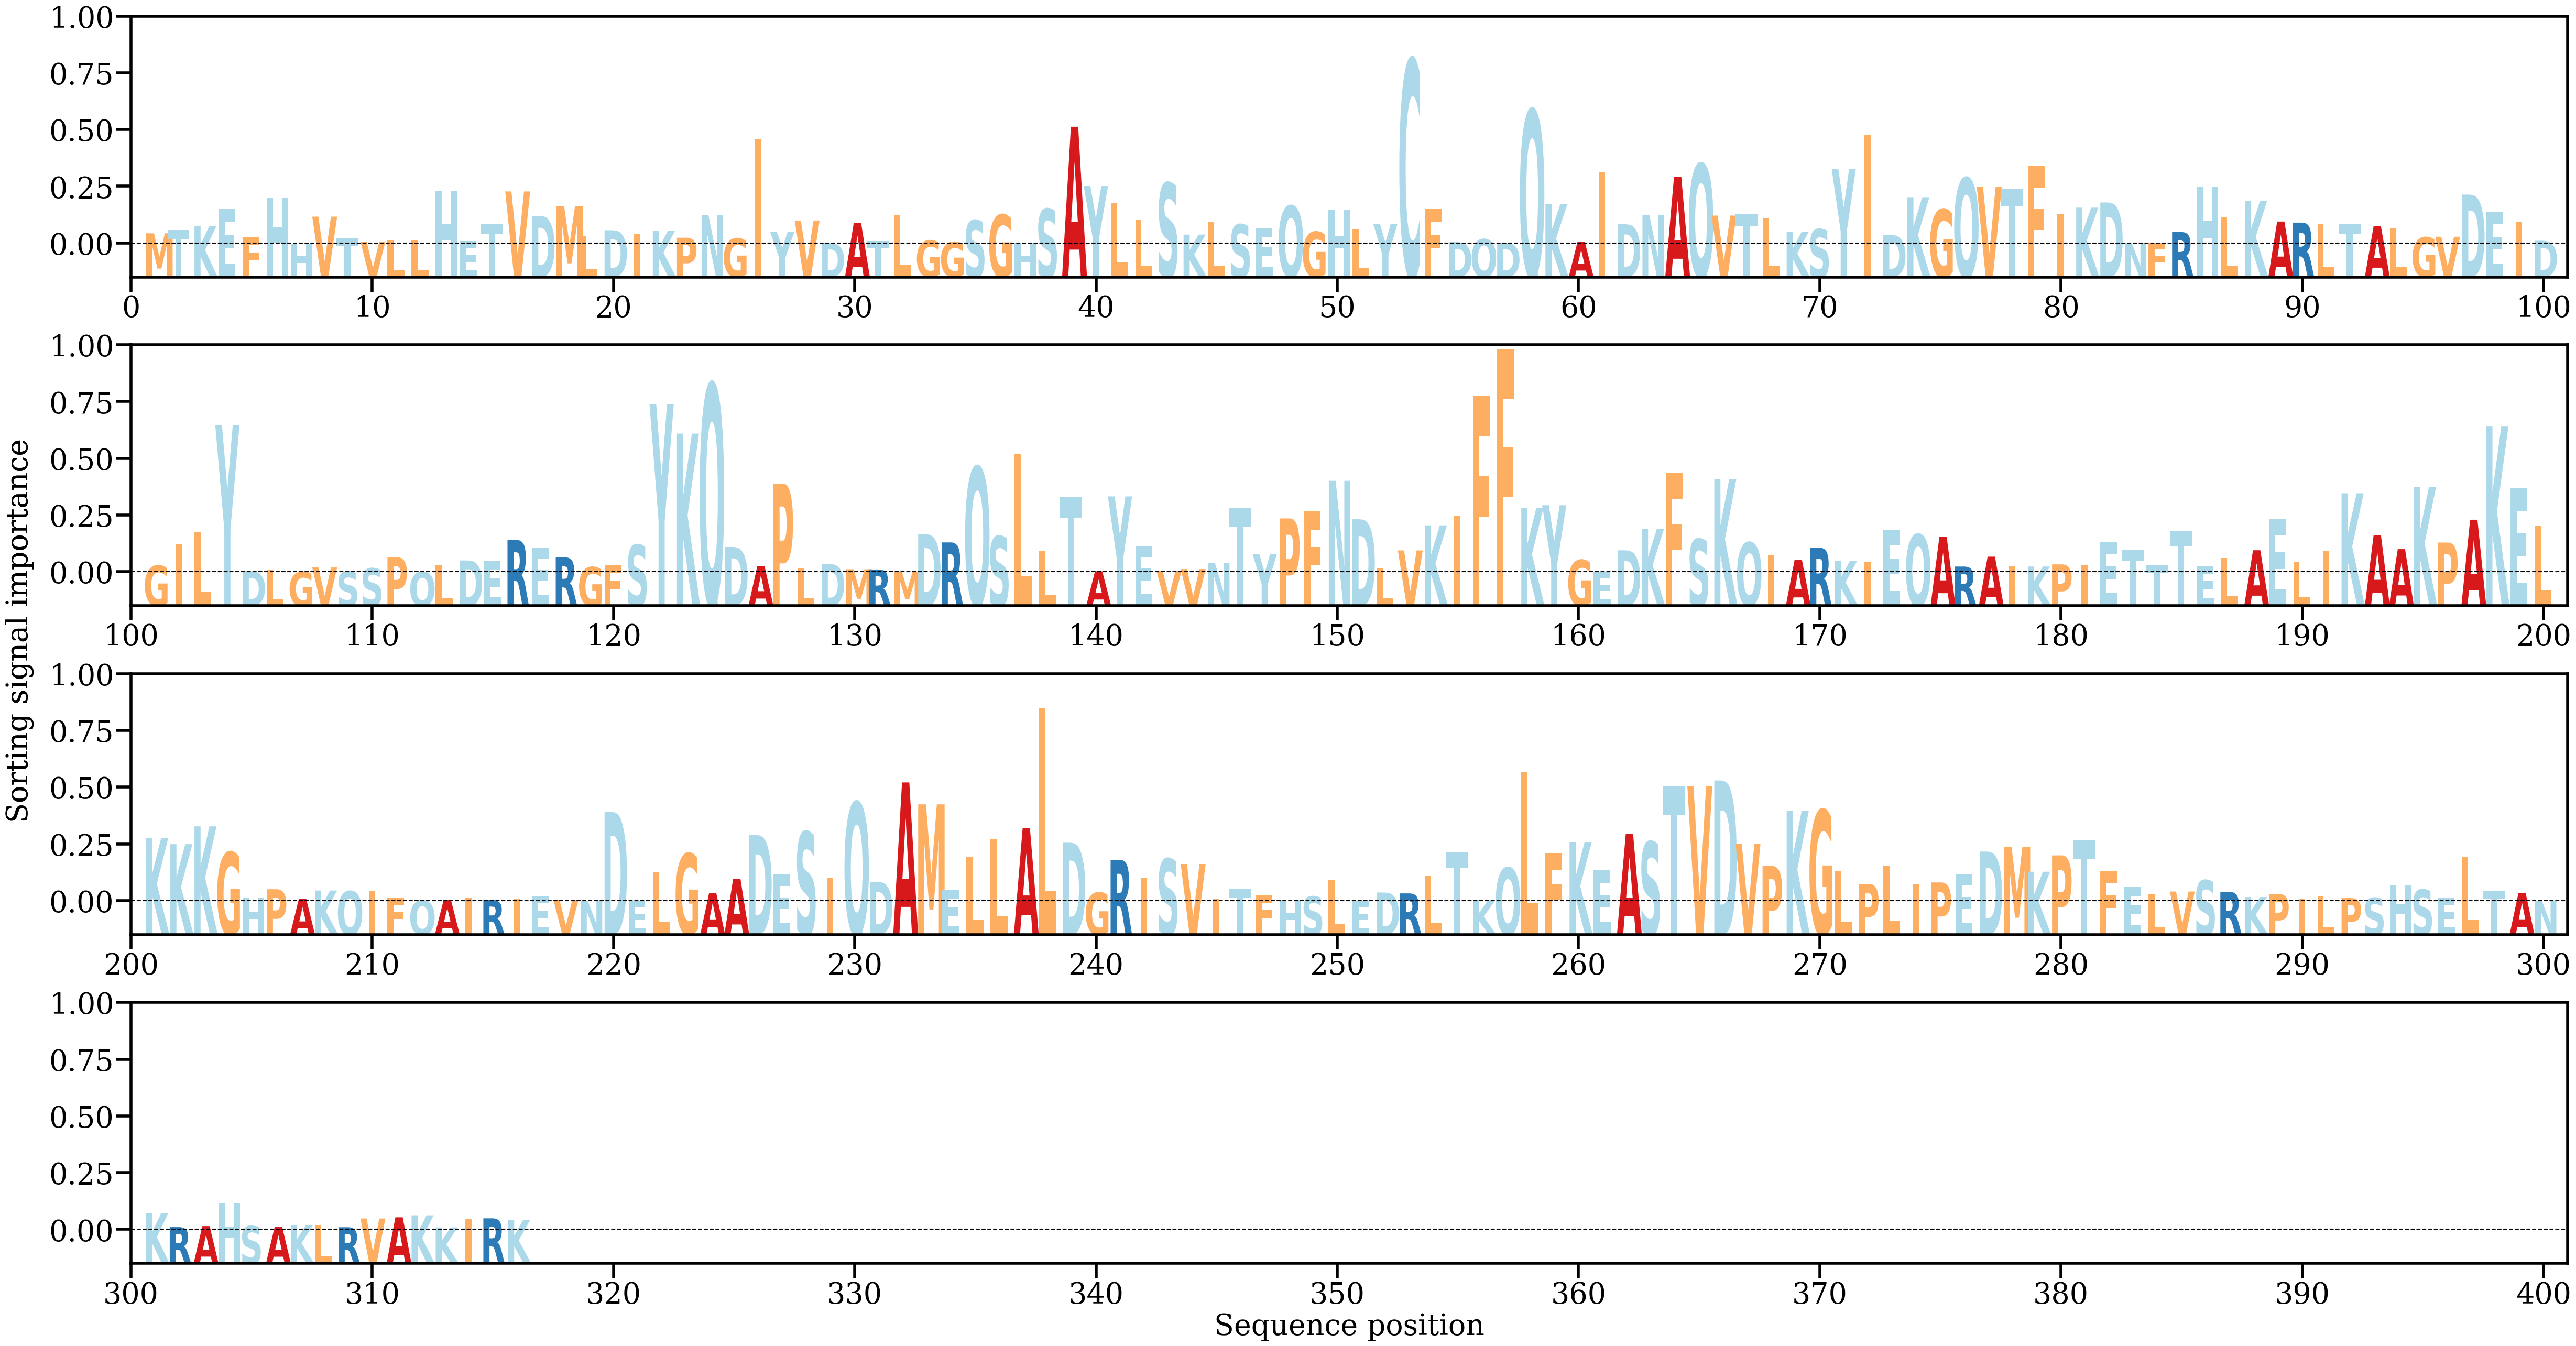

The file beside this chart, header and first rows:
AA, Alpha
M, [0.00098338]
T, [0.00128596]
K, [0.00169569]
E, [0.00331405]
F, [0.00058465]
H, [0.00439828]
H, [2.019182e-05]
V, [0.00256123]
T, [0.00049561]
V, [0.00019646]
L, [0.00030453]
L, [0.00033727]
H, [0.00498364]
E, [0.00024606]
T, [0.00186132]
V, [0.00495041]
D, [0.00263494]
M, [0.00354084]
L, [0.00074205]
D, [0.00127317]
I, [0.00091364]
K, [0.00119608]
P, [0.00056624]
N, [0.00269158]
G, [0.0004981]
I, [0.00992561]
Y, [0.00113032]
V, [0.00219437]
D, [8.4573614e-05]
A, [0.00196242]
T, [0.00026616]
L, [0.00269199]
G, [0.00030056]
G, [0.0001516]
S, [0.00221649]
G, [0.00274982]
H, [0.00010103]
S, [0.00329087]
A, [0.0110833]
Y, [0.00546125]
L, [0.00382713]
L, [0.00228686]
S, [0.00575967]
K, [0.00086158]
L, [0.00211355]
S, [0.00182682]
E, [0.00150273]
Q, [0.00358494]
G, [0.00112388]
H, [0.00318784]
L, [0.00140453]
Y, [0.00188639]
C, [0.01745547]
F, [0.00331075]
D, [0.00015705]
Q, [0.00042849]
D, [0.00010497]
Q, [0.01266796]
K, [0.00377911]
A, [0.00017723]
... 256 more rows
